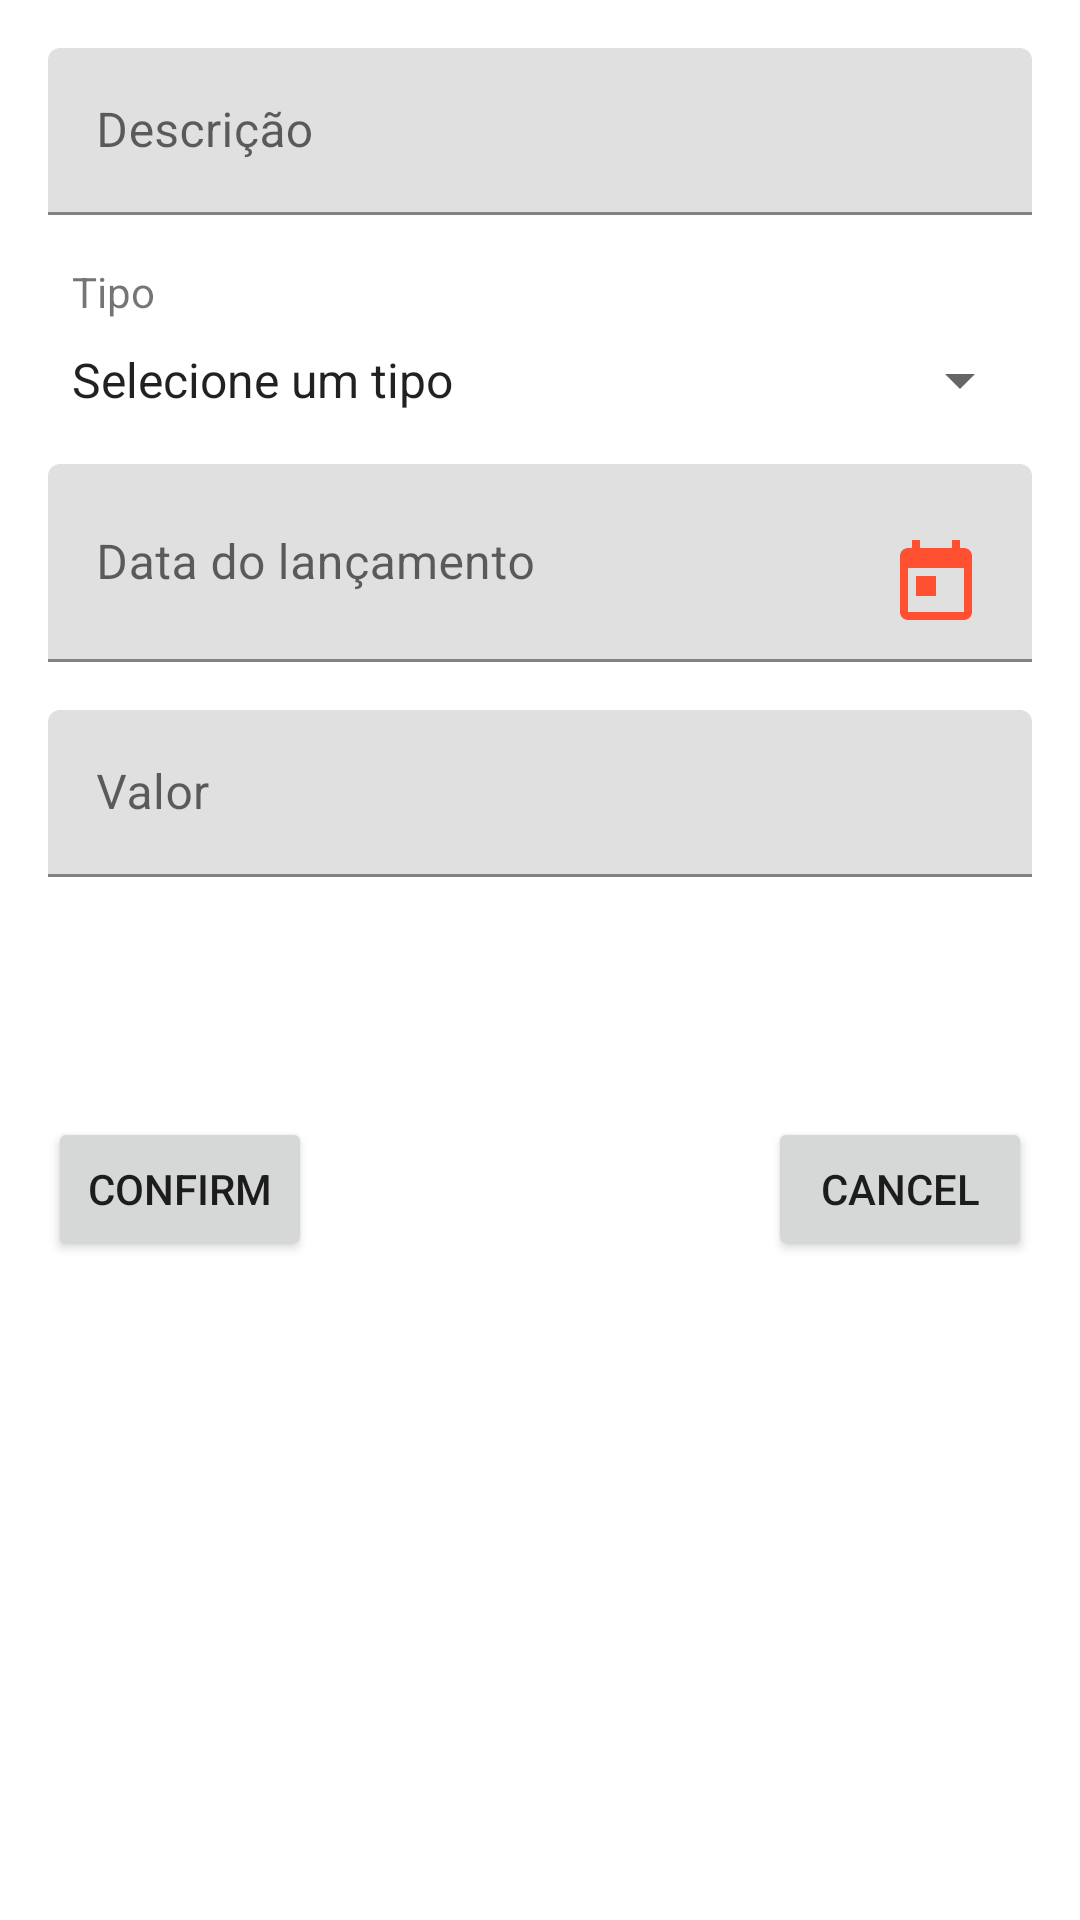

Produce the Android XML layout that renders to this screen, including the resource entries it uses.
<!-- AndroidManifest.xml: application theme AppTheme -->
<!-- res/layout/activity_new_financial.xml -->
<?xml version="1.0" encoding="utf-8"?>
<ScrollView xmlns:android="http://schemas.android.com/apk/res/android"
    xmlns:app="http://schemas.android.com/apk/res-auto"
    xmlns:tools="http://schemas.android.com/tools"
    android:layout_height="match_parent"
    android:layout_width="match_parent"
    android:fillViewport="true">
    <androidx.constraintlayout.widget.ConstraintLayout
        android:layout_width="match_parent"
        android:layout_height="wrap_content"
    tools:context=".activity.new_financial">


        <com.google.android.material.textfield.TextInputLayout
            android:id="@+id/fin_desc_l"
            android:layout_width="0dp"
            android:layout_height="wrap_content"
            android:layout_marginStart="16dp"
            android:layout_marginTop="16dp"
            android:layout_marginEnd="16dp"
            app:layout_constraintEnd_toEndOf="parent"
            app:layout_constraintStart_toStartOf="parent"
            app:layout_constraintTop_toTopOf="parent">

            <com.google.android.material.textfield.TextInputEditText
                android:id="@+id/fin_desc_ed"
                android:layout_width="match_parent"
                android:layout_height="wrap_content"
                android:hint="Descrição"
                android:inputType="textMultiLine" />
        </com.google.android.material.textfield.TextInputLayout>

        <TextView
            android:id="@+id/fin_tx_tipo"
            android:layout_width="0dp"
            android:layout_height="wrap_content"
            android:layout_marginStart="16dp"
            android:layout_marginTop="16dp"
            android:layout_marginEnd="16dp"
            android:paddingStart="8dp"
            android:text="Tipo"
            app:layout_constraintEnd_toEndOf="parent"
            app:layout_constraintHorizontal_bias="1.0"
            app:layout_constraintStart_toStartOf="parent"
            app:layout_constraintTop_toBottomOf="@+id/fin_desc_l" />

        <Spinner
            android:id="@+id/fin_tipo"
            android:layout_width="match_parent"
            android:layout_height="wrap_content"
            android:layout_marginStart="16dp"
            android:layout_marginTop="8dp"
            android:layout_marginEnd="16dp"
            android:entries="@array/financial_type"
            android:spinnerMode="dropdown"
            app:layout_constraintEnd_toEndOf="parent"
            app:layout_constraintHorizontal_bias="0.0"
            app:layout_constraintStart_toStartOf="parent"
            app:layout_constraintTop_toBottomOf="@+id/fin_tx_tipo" />

        <com.google.android.material.textfield.TextInputLayout
            android:id="@+id/fin_data_l"
            android:layout_width="0dp"
            android:layout_height="wrap_content"
            android:layout_marginStart="16dp"
            android:layout_marginTop="16dp"
            android:layout_marginEnd="16dp"
            app:layout_constraintEnd_toEndOf="parent"
            app:layout_constraintStart_toStartOf="parent"
            app:layout_constraintTop_toBottomOf="@+id/fin_tipo">

            <com.google.android.material.textfield.TextInputEditText
                android:id="@+id/fin_data_ed"
                android:layout_width="match_parent"
                android:layout_height="wrap_content"
                android:drawableEnd="@drawable/ic_today_black_32dp"
                android:hint="Data do lançamento"
                android:inputType="date"  />
        </com.google.android.material.textfield.TextInputLayout>

        <com.google.android.material.textfield.TextInputLayout
            android:id="@+id/fin_valor_l"
            android:layout_width="0dp"
            android:layout_height="wrap_content"
            android:layout_marginStart="16dp"
            android:layout_marginTop="16dp"
            android:layout_marginEnd="16dp"
            app:layout_constraintEnd_toEndOf="parent"
            app:layout_constraintStart_toStartOf="parent"
            app:layout_constraintTop_toBottomOf="@+id/fin_data_l">

            <com.google.android.material.textfield.TextInputEditText
                android:id="@+id/fin_valor_ed"
                android:layout_width="match_parent"
                android:layout_height="wrap_content"
                android:hint="Valor"
                android:inputType="numberDecimal"
                android:numeric="decimal" />
        </com.google.android.material.textfield.TextInputLayout>

        <Button
            android:id="@+id/btn_financial_confirm"
            android:layout_width="wrap_content"
            android:layout_height="wrap_content"
            android:layout_marginStart="16dp"
            android:layout_marginTop="80dp"
            android:onClick="confirmNewFinancial"
            android:text="@string/btn_confirm"
            app:layout_constraintStart_toStartOf="parent"
            app:layout_constraintTop_toBottomOf="@+id/fin_valor_l" />

        <Button
            android:id="@+id/btn_financial_cancel"
            android:layout_width="wrap_content"
            android:layout_height="wrap_content"
            android:layout_marginTop="80dp"
            android:layout_marginEnd="16dp"
            android:onClick="canceFinancial"
            android:text="@string/btn_cancel"
            app:layout_constraintEnd_toEndOf="parent"
            app:layout_constraintTop_toBottomOf="@+id/fin_valor_l" />


    </androidx.constraintlayout.widget.ConstraintLayout>
</ScrollView>
<!-- resources referenced by this layout -->
<resources>
  <string-array name="financial_type">
          <item>Selecione um tipo</item>
          <item>Crédito</item>
          <item>Débito</item>
      </string-array>
  <!-- drawable ic_today_black_32dp (drawable) -->
  <vector android:height="32dp" android:tint="#FF5131"
      android:viewportHeight="24.0" android:viewportWidth="24.0"
      android:width="32dp" xmlns:android="http://schemas.android.com/apk/res/android">
      <path android:fillColor="#FF000000" android:pathData="M19,3h-1L18,1h-2v2L8,3L8,1L6,1v2L5,3c-1.11,0 -1.99,0.9 -1.99,2L3,19c0,1.1 0.89,2 2,2h14c1.1,0 2,-0.9 2,-2L21,5c0,-1.1 -0.9,-2 -2,-2zM19,19L5,19L5,8h14v11zM7,10h5v5L7,15z"/>
  </vector>
  <string name="btn_cancel">Cancel</string>
  <string name="btn_confirm">Confirm</string>
  <style name="AppTheme" parent="Theme.MaterialComponents.Light.NoActionBar">
          
          <item name="colorPrimary">@color/colorPrimary</item>
          <item name="colorPrimaryDark">@color/colorPrimaryDark</item>
          <item name="colorAccent">@color/colorAccent</item>
          <item name="android:navigationBarColor">@color/colorPrimary</item>
      </style>
  <color name="colorPrimary">#D50000</color>
  <color name="colorPrimaryDark">#9B0000</color>
  <color name="colorAccent">#FF5131</color>
</resources>
